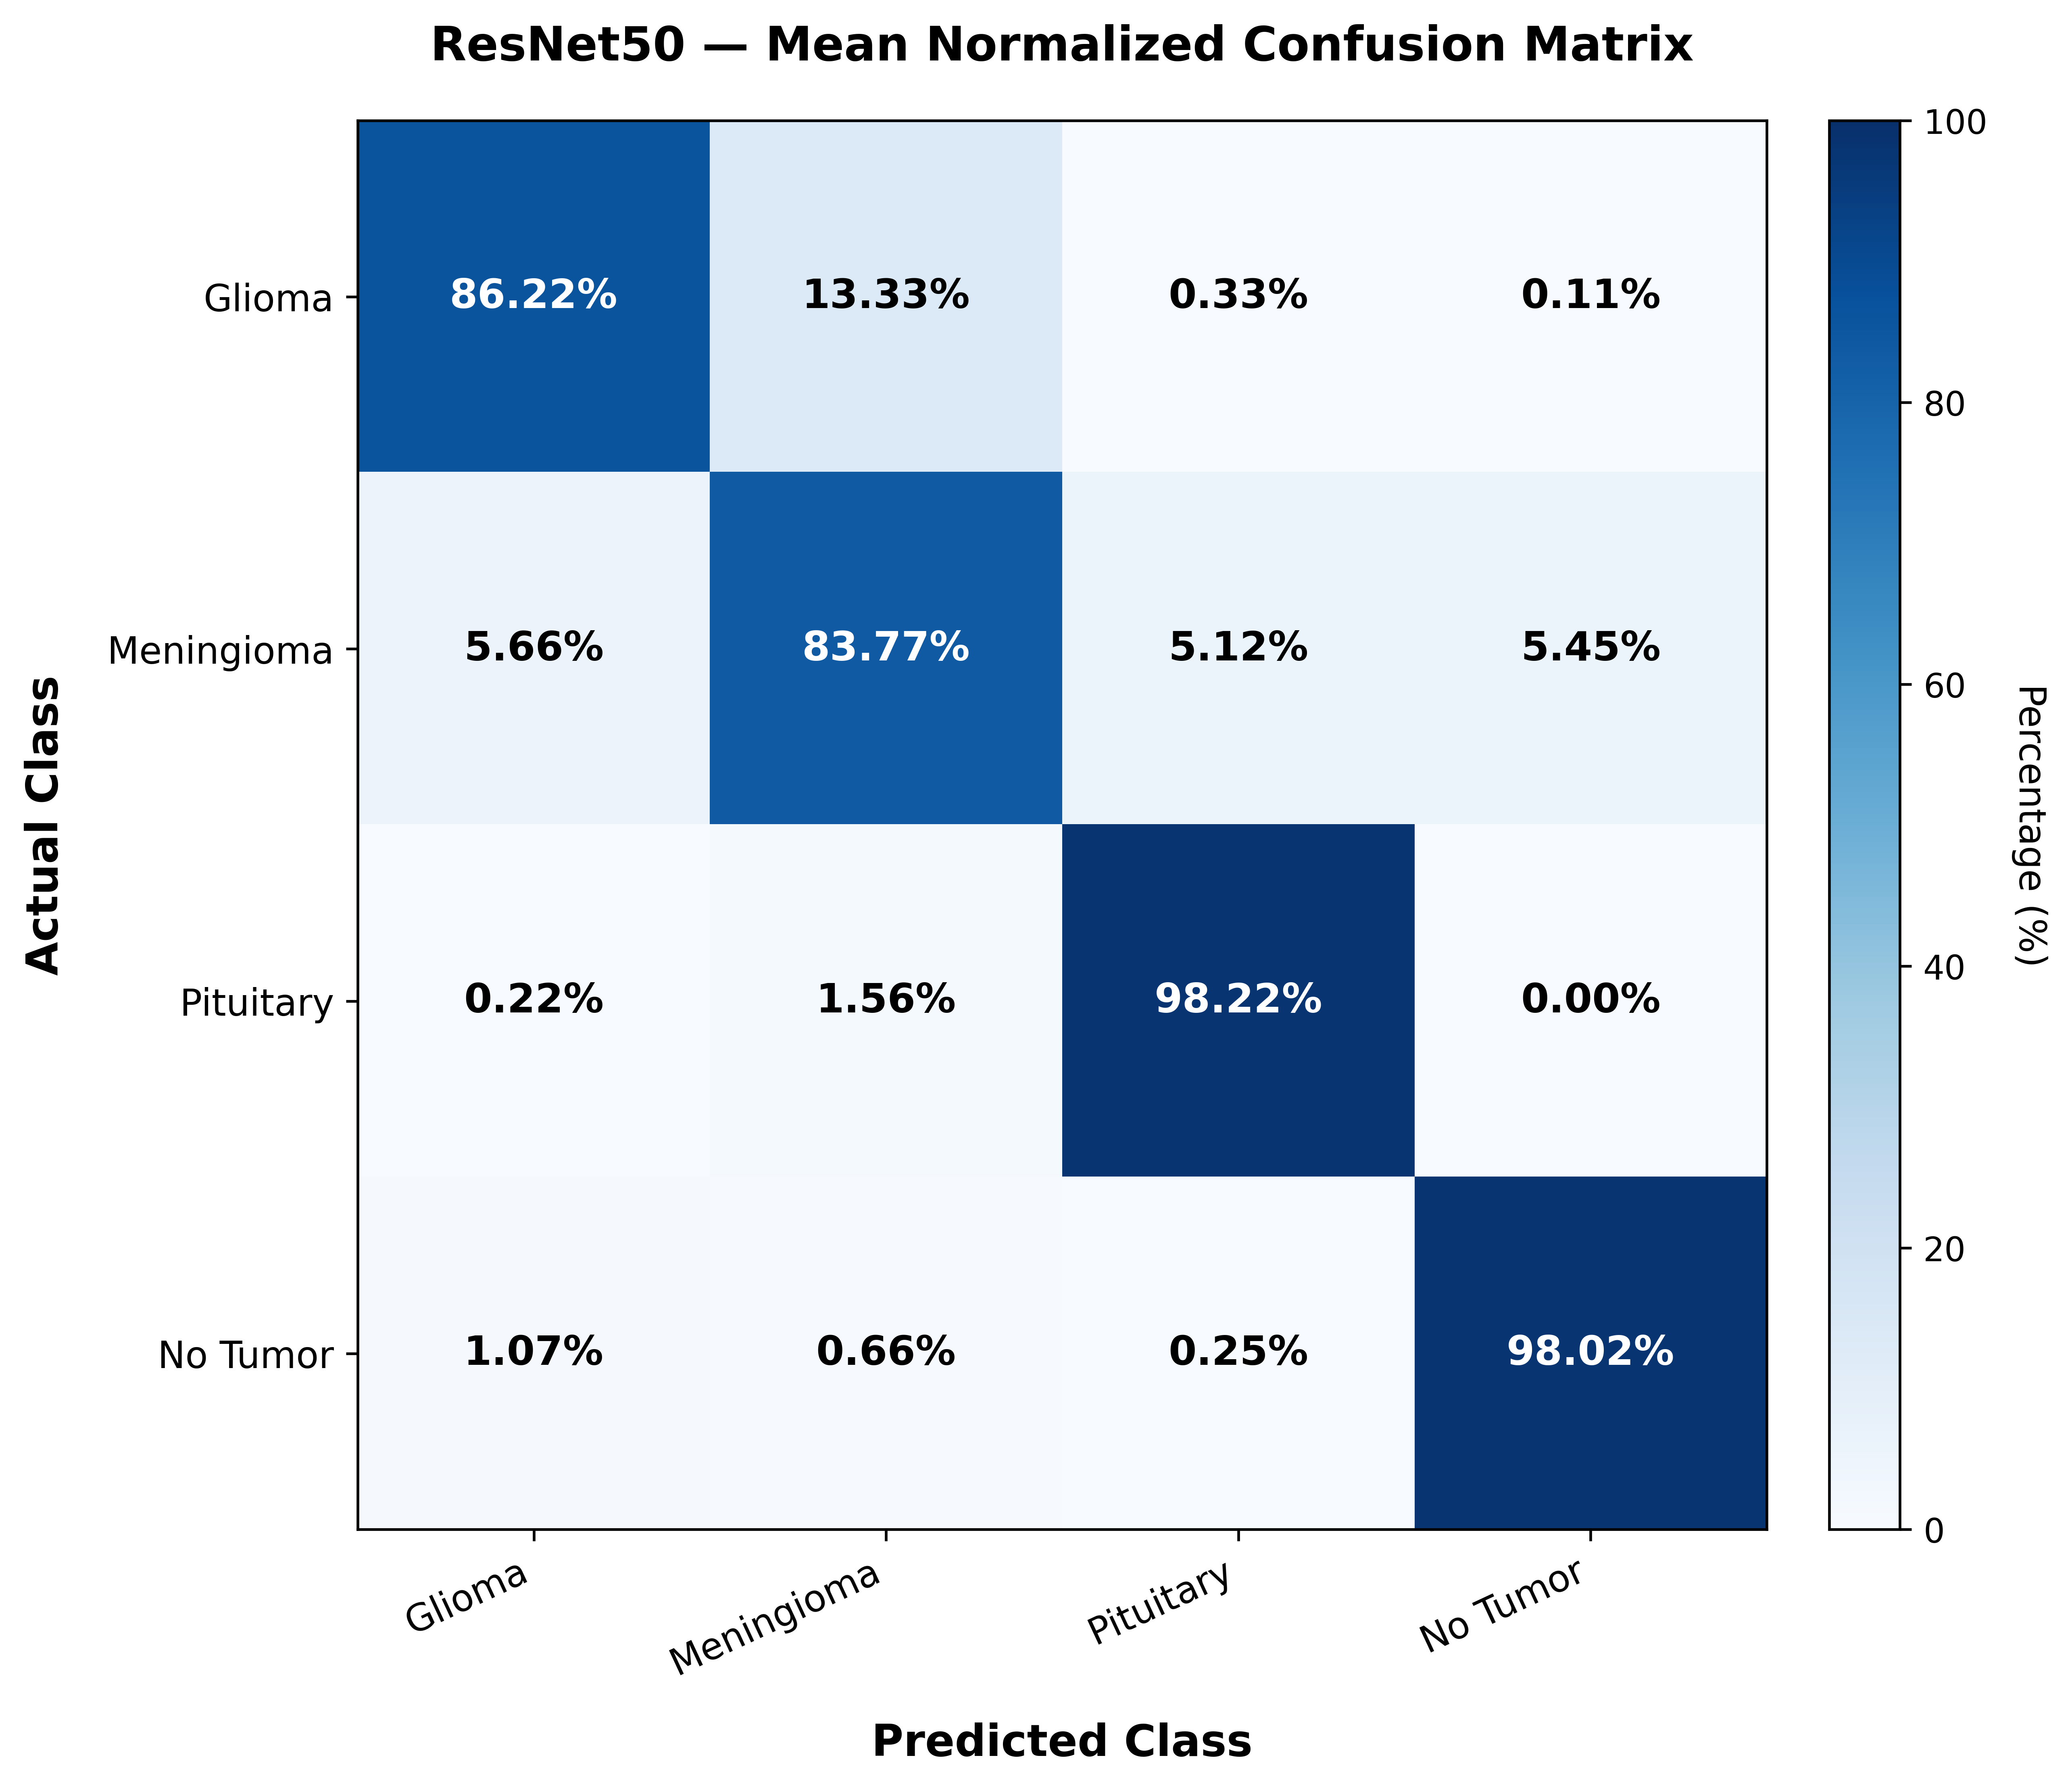

Data behind this chart, as committed beside it:
, Glioma, Meningioma, Pituitary, No Tumor
Glioma, 86.22, 13.33, 0.3333, 0.1111
Meningioma, 5.665, 83.77, 5.12, 5.447
Pituitary, 0.2222, 1.556, 98.22, 0.0000
No Tumor, 1.07, 0.6584, 0.2469, 98.02
